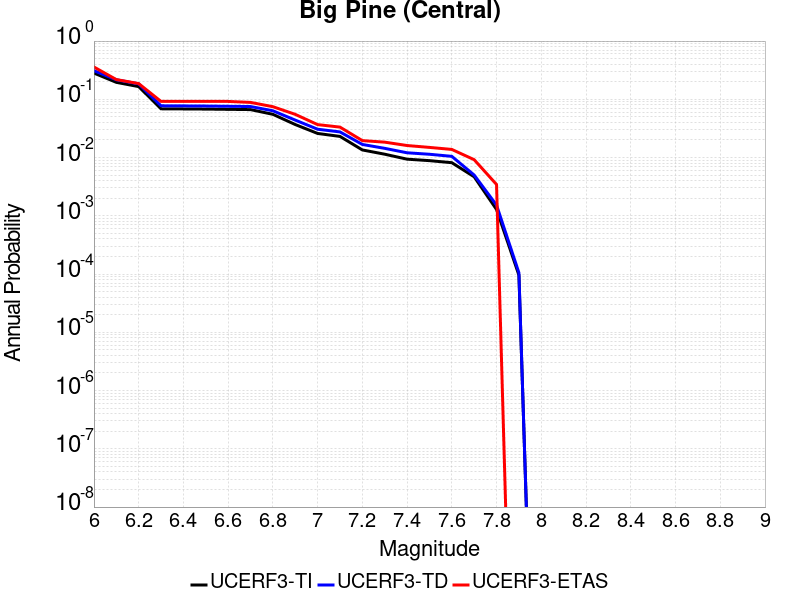

The file beside this chart, header and first rows:
Magnitude, UCERF3-TI Prob, UCERF3-TD Prob, UCERF3-ETAS Prob
6.0, 0.2822, 0.3099, 0.3586
6.1, 0.1956, 0.2166, 0.2184
6.2, 0.1653, 0.1841, 0.1862
6.3, 0.06871, 0.07739, 0.09195
6.4, 0.06835, 0.07702, 0.09195
6.5, 0.06795, 0.07659, 0.09195
6.6, 0.06727, 0.07587, 0.09195
6.7, 0.06658, 0.07515, 0.08851
6.8, 0.05526, 0.06357, 0.07471
6.9, 0.0369, 0.04397, 0.05517
7.0, 0.02594, 0.03066, 0.03678
7.1, 0.02307, 0.02755, 0.03333
7.2, 0.01351, 0.01679, 0.01954
7.3, 0.01142, 0.0144, 0.01839
7.4, 0.009382, 0.01208, 0.01609
7.5, 0.008852, 0.01139, 0.01494
7.6, 0.008166, 0.01049, 0.01379
7.7, 0.004678, 0.005009, 0.009195
7.8, 0.001284, 0.001527, 0.003448
7.9, 9.601954E-5, 1.05200466E-4, 0.0
